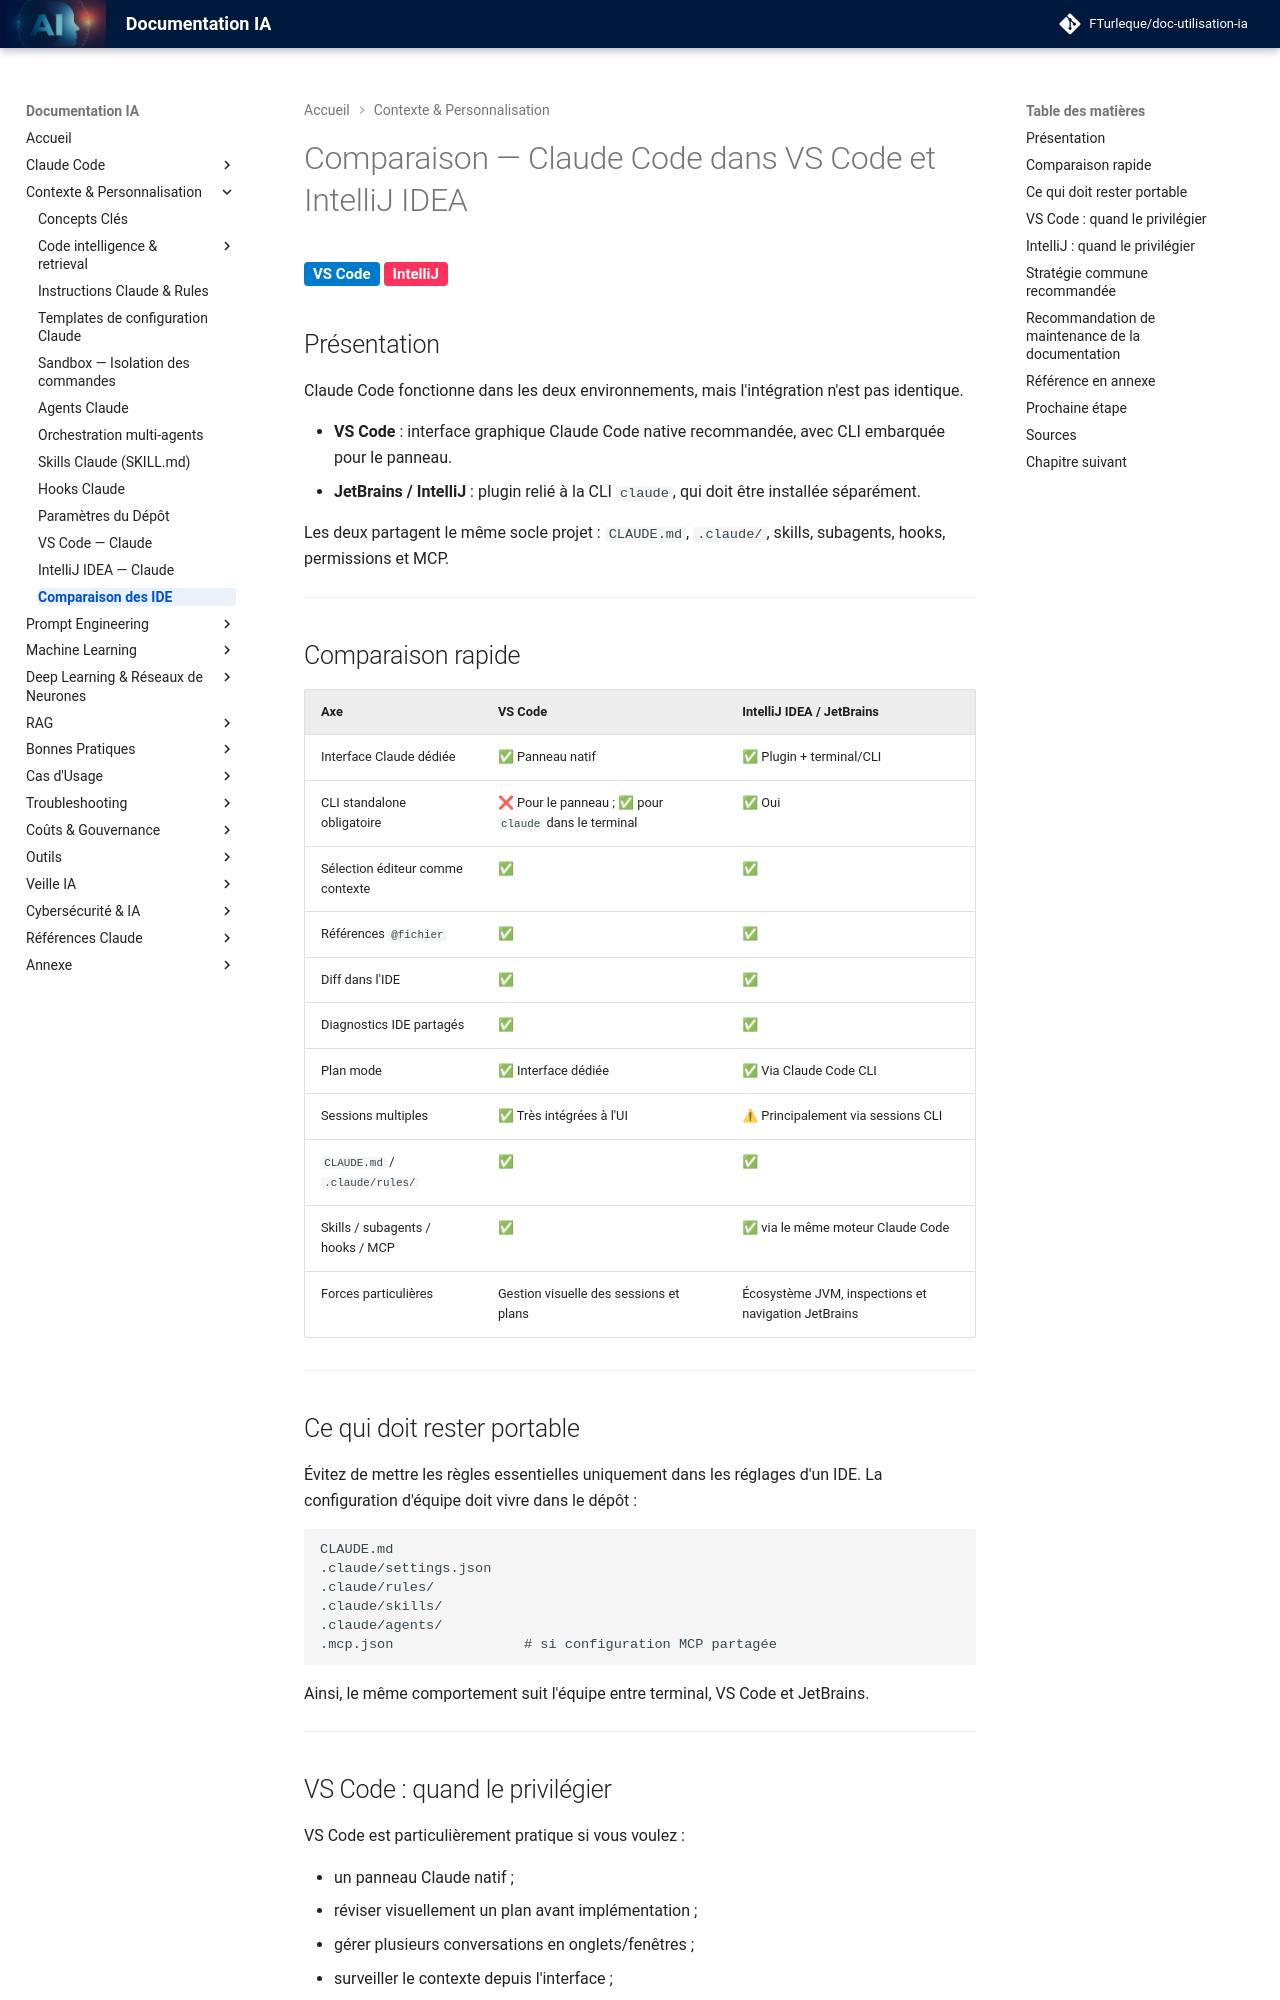

repository: FTurleque/doc-utilisation-ia · page: chapitre-4-contexte/comparaison-contexte/index.html · generator: mkdocs

# Comparaison — Claude Code dans VS Code et IntelliJ IDEA

<span class="badge-vscode">VS Code</span> <span class="badge-intellij">IntelliJ</span>

## Présentation

Claude Code fonctionne dans les deux environnements, mais l'intégration n'est pas identique.

- **VS Code** : interface graphique Claude Code native recommandée, avec CLI embarquée pour le panneau.
- **JetBrains / IntelliJ** : plugin relié à la CLI `claude`, qui doit être installée séparément.

Les deux partagent le même socle projet : `CLAUDE.md`, `.claude/`, skills, subagents, hooks, permissions et MCP.

---

## Comparaison rapide

| Axe | VS Code | IntelliJ IDEA / JetBrains |
|---|---|---|
| Interface Claude dédiée | ✅ Panneau natif | ✅ Plugin + terminal/CLI |
| CLI standalone obligatoire | ❌ Pour le panneau ; ✅ pour `claude` dans le terminal | ✅ Oui |
| Sélection éditeur comme contexte | ✅ | ✅ |
| Références `@fichier` | ✅ | ✅ |
| Diff dans l'IDE | ✅ | ✅ |
| Diagnostics IDE partagés | ✅ | ✅ |
| Plan mode | ✅ Interface dédiée | ✅ Via Claude Code CLI |
| Sessions multiples | ✅ Très intégrées à l'UI | ⚠ Principalement via sessions CLI |
| `CLAUDE.md` / `.claude/rules/` | ✅ | ✅ |
| Skills / subagents / hooks / MCP | ✅ | ✅ via le même moteur Claude Code |
| Forces particulières | Gestion visuelle des sessions et plans | Écosystème JVM, inspections et navigation JetBrains |

---

## Ce qui doit rester portable

Évitez de mettre les règles essentielles uniquement dans les réglages d'un IDE. La configuration d'équipe doit vivre dans le dépôt :

```text
CLAUDE.md
.claude/settings.json
.claude/rules/
.claude/skills/
.claude/agents/
.mcp.json                # si configuration MCP partagée
```

Ainsi, le même comportement suit l'équipe entre terminal, VS Code et JetBrains.

---

## VS Code : quand le privilégier

VS Code est particulièrement pratique si vous voulez :

- un panneau Claude natif ;
- réviser visuellement un plan avant implémentation ;
- gérer plusieurs conversations en onglets/fenêtres ;
- surveiller le contexte depuis l'interface ;
- gérer plugins et sessions depuis une UI dédiée.

Pour un nouvel utilisateur Claude Code qui travaille déjà dans VS Code, c'est le point d'entrée le plus simple.

---
